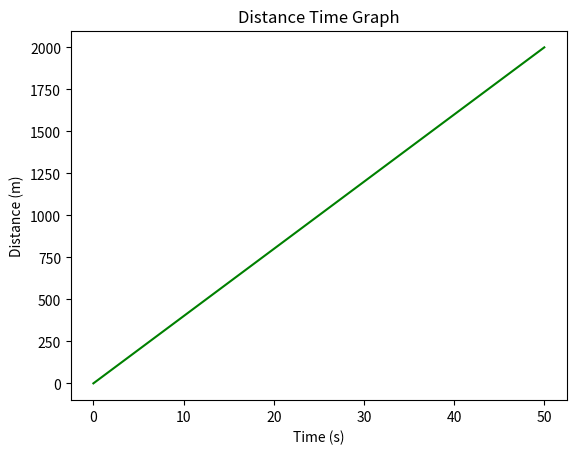

The script that saved this image:
import matplotlib.pyplot as plt
import numpy as np

v = 40
t = np.linspace(0, 50, 11)
d = v * t

plt.plot(t, d, 'g')
plt.title('Distance Time Graph')
plt.xlabel('Time (s)')
plt.ylabel('Distance (m)')
plt.show()
